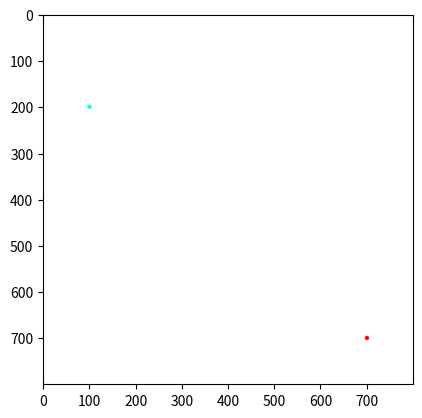

The script that saved this image:
print("\033c")
import numpy as np
import matplotlib.pyplot as plt


x1 = 100; y1 = 200
x2 = 700; y2 = 700


lw = int(10)


hw = int(lw/2)


col = int(800)
row = int(800)


print('col, row =', col, ',', row)


Gambar = np.zeros(shape=(row, col, 3), dtype=np.uint8)
Gambar[:, :, :] = 255


Gambar[y1, x1, :] = 0
Gambar[y2, x2, :] = 0
Gambar[y1, x1, 0] = 255

for i in range(x1-hw, x1+hw):
    for j in range(y1-hw, y1+hw):
        if ((i-x1)**2 + (j-y1)**2) < hw **2:
            Gambar[j, i, :] = 255
            Gambar[j, i, 0] = 0

for i in range(x2-hw, x2+hw):
    for j in range(y2-hw, y2+hw):
        if ((i-x2)**2 + (j-y2)**2) < hw **2:
            Gambar[j, i, :] = 0
            Gambar[j, i, 0] = 255

plt.figure()
plt.imshow(Gambar)
plt.show()

